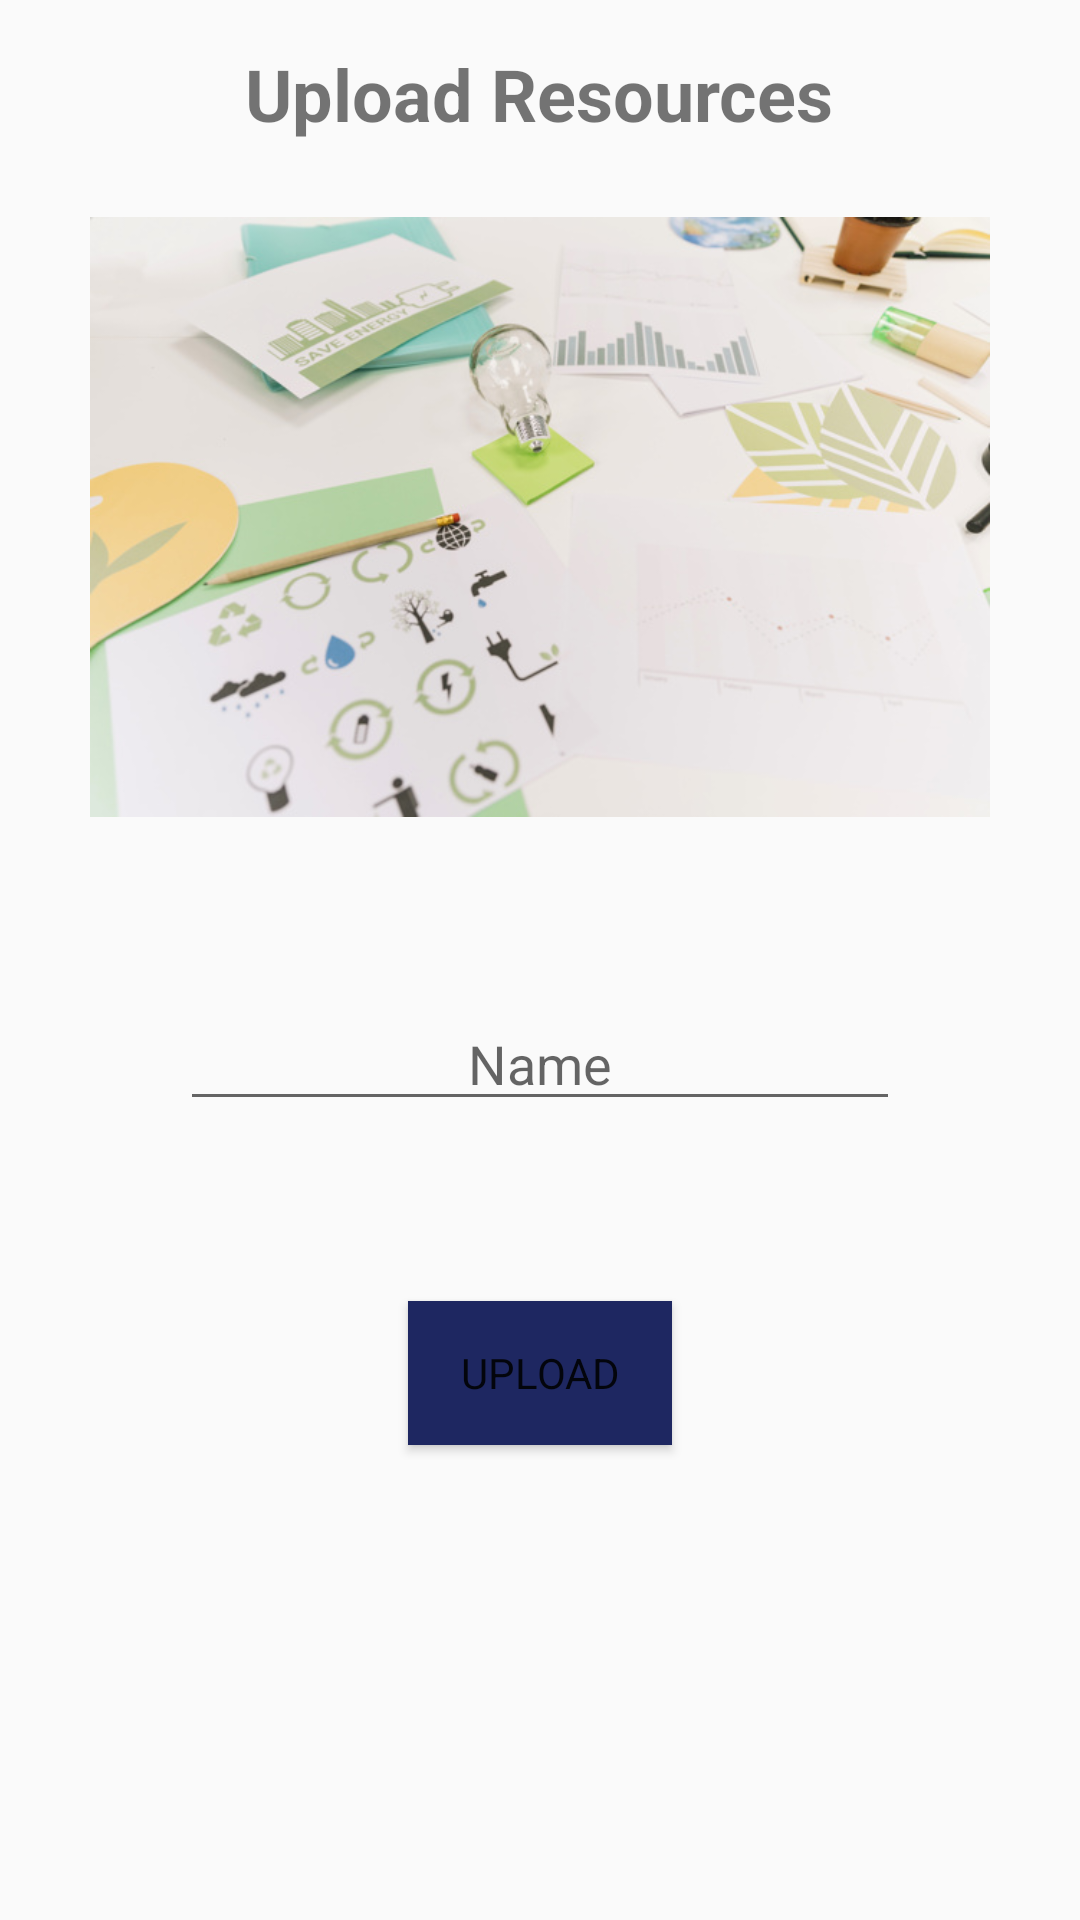

Reconstruct the res/layout file that produces this screen, plus the resources it refers to.
<!-- AndroidManifest.xml: application theme AppTheme -->
<!-- res/layout/activity_booksandnotesadder.xml -->
<?xml version="1.0" encoding="utf-8"?>
<LinearLayout xmlns:android="http://schemas.android.com/apk/res/android"
    xmlns:app="http://schemas.android.com/apk/res-auto"
    xmlns:tools="http://schemas.android.com/tools"
    android:orientation="vertical"
    android:layout_width="match_parent"
    android:layout_height="match_parent"
    tools:context=".assignmentactivity">

    <TextView
        android:layout_width="wrap_content"
        android:layout_height="wrap_content"
        android:textSize="24sp"
        android:textStyle="bold"
        android:text="Upload Resources"
        android:layout_gravity="center_horizontal"
        android:layout_marginTop="15sp"/>

    <ImageView
        android:id="@+id/imagebookres"
        android:layout_width="300dp"
        android:layout_height="200dp"
        android:layout_gravity="center_horizontal"
        android:layout_marginTop="25dp"
        app:srcCompat="@drawable/imagereso"/>



    <EditText
        android:id="@+id/resourcename"
        android:layout_width="match_parent"
        android:layout_height="wrap_content"
        android:layout_gravity="center_horizontal"
        android:layout_marginTop="60dp"
        android:layout_marginHorizontal="60dp"
        android:hint="Name"
        android:textAlignment="center"
        android:layout_marginBottom="20dp"/>




    <Button
        android:id="@+id/bookuploadbutton"
        android:layout_width="wrap_content"
        android:layout_height="wrap_content"
        android:text="UPLOAD"
        style="@style/Widget.AppCompat.ButtonBar"
        android:layout_gravity="center_horizontal"
        android:layout_marginTop="40dp"
        android:background="@color/Yellow"/>






</LinearLayout>
<!-- resources referenced by this layout -->
<resources>
  <color name="Yellow">#1e2761</color>
  <!-- drawable imagereso: png bitmap (drawable-anydpi, 85484 bytes) -->
  <style name="AppTheme" parent="Theme.AppCompat.Light.DarkActionBar">
          
          <item name="colorPrimary">@color/Yellow</item>
          <item name="colorPrimaryDark">@color/Yellow</item>
          <item name="colorAccent">@color/colorAccent</item>
          <item name="titleTextColor">@android:color/black</item>
          <item name="android:actionMenuTextColor">@android:color/black</item>
      </style>
  <color name="colorAccent">#03DAC5</color>
</resources>
